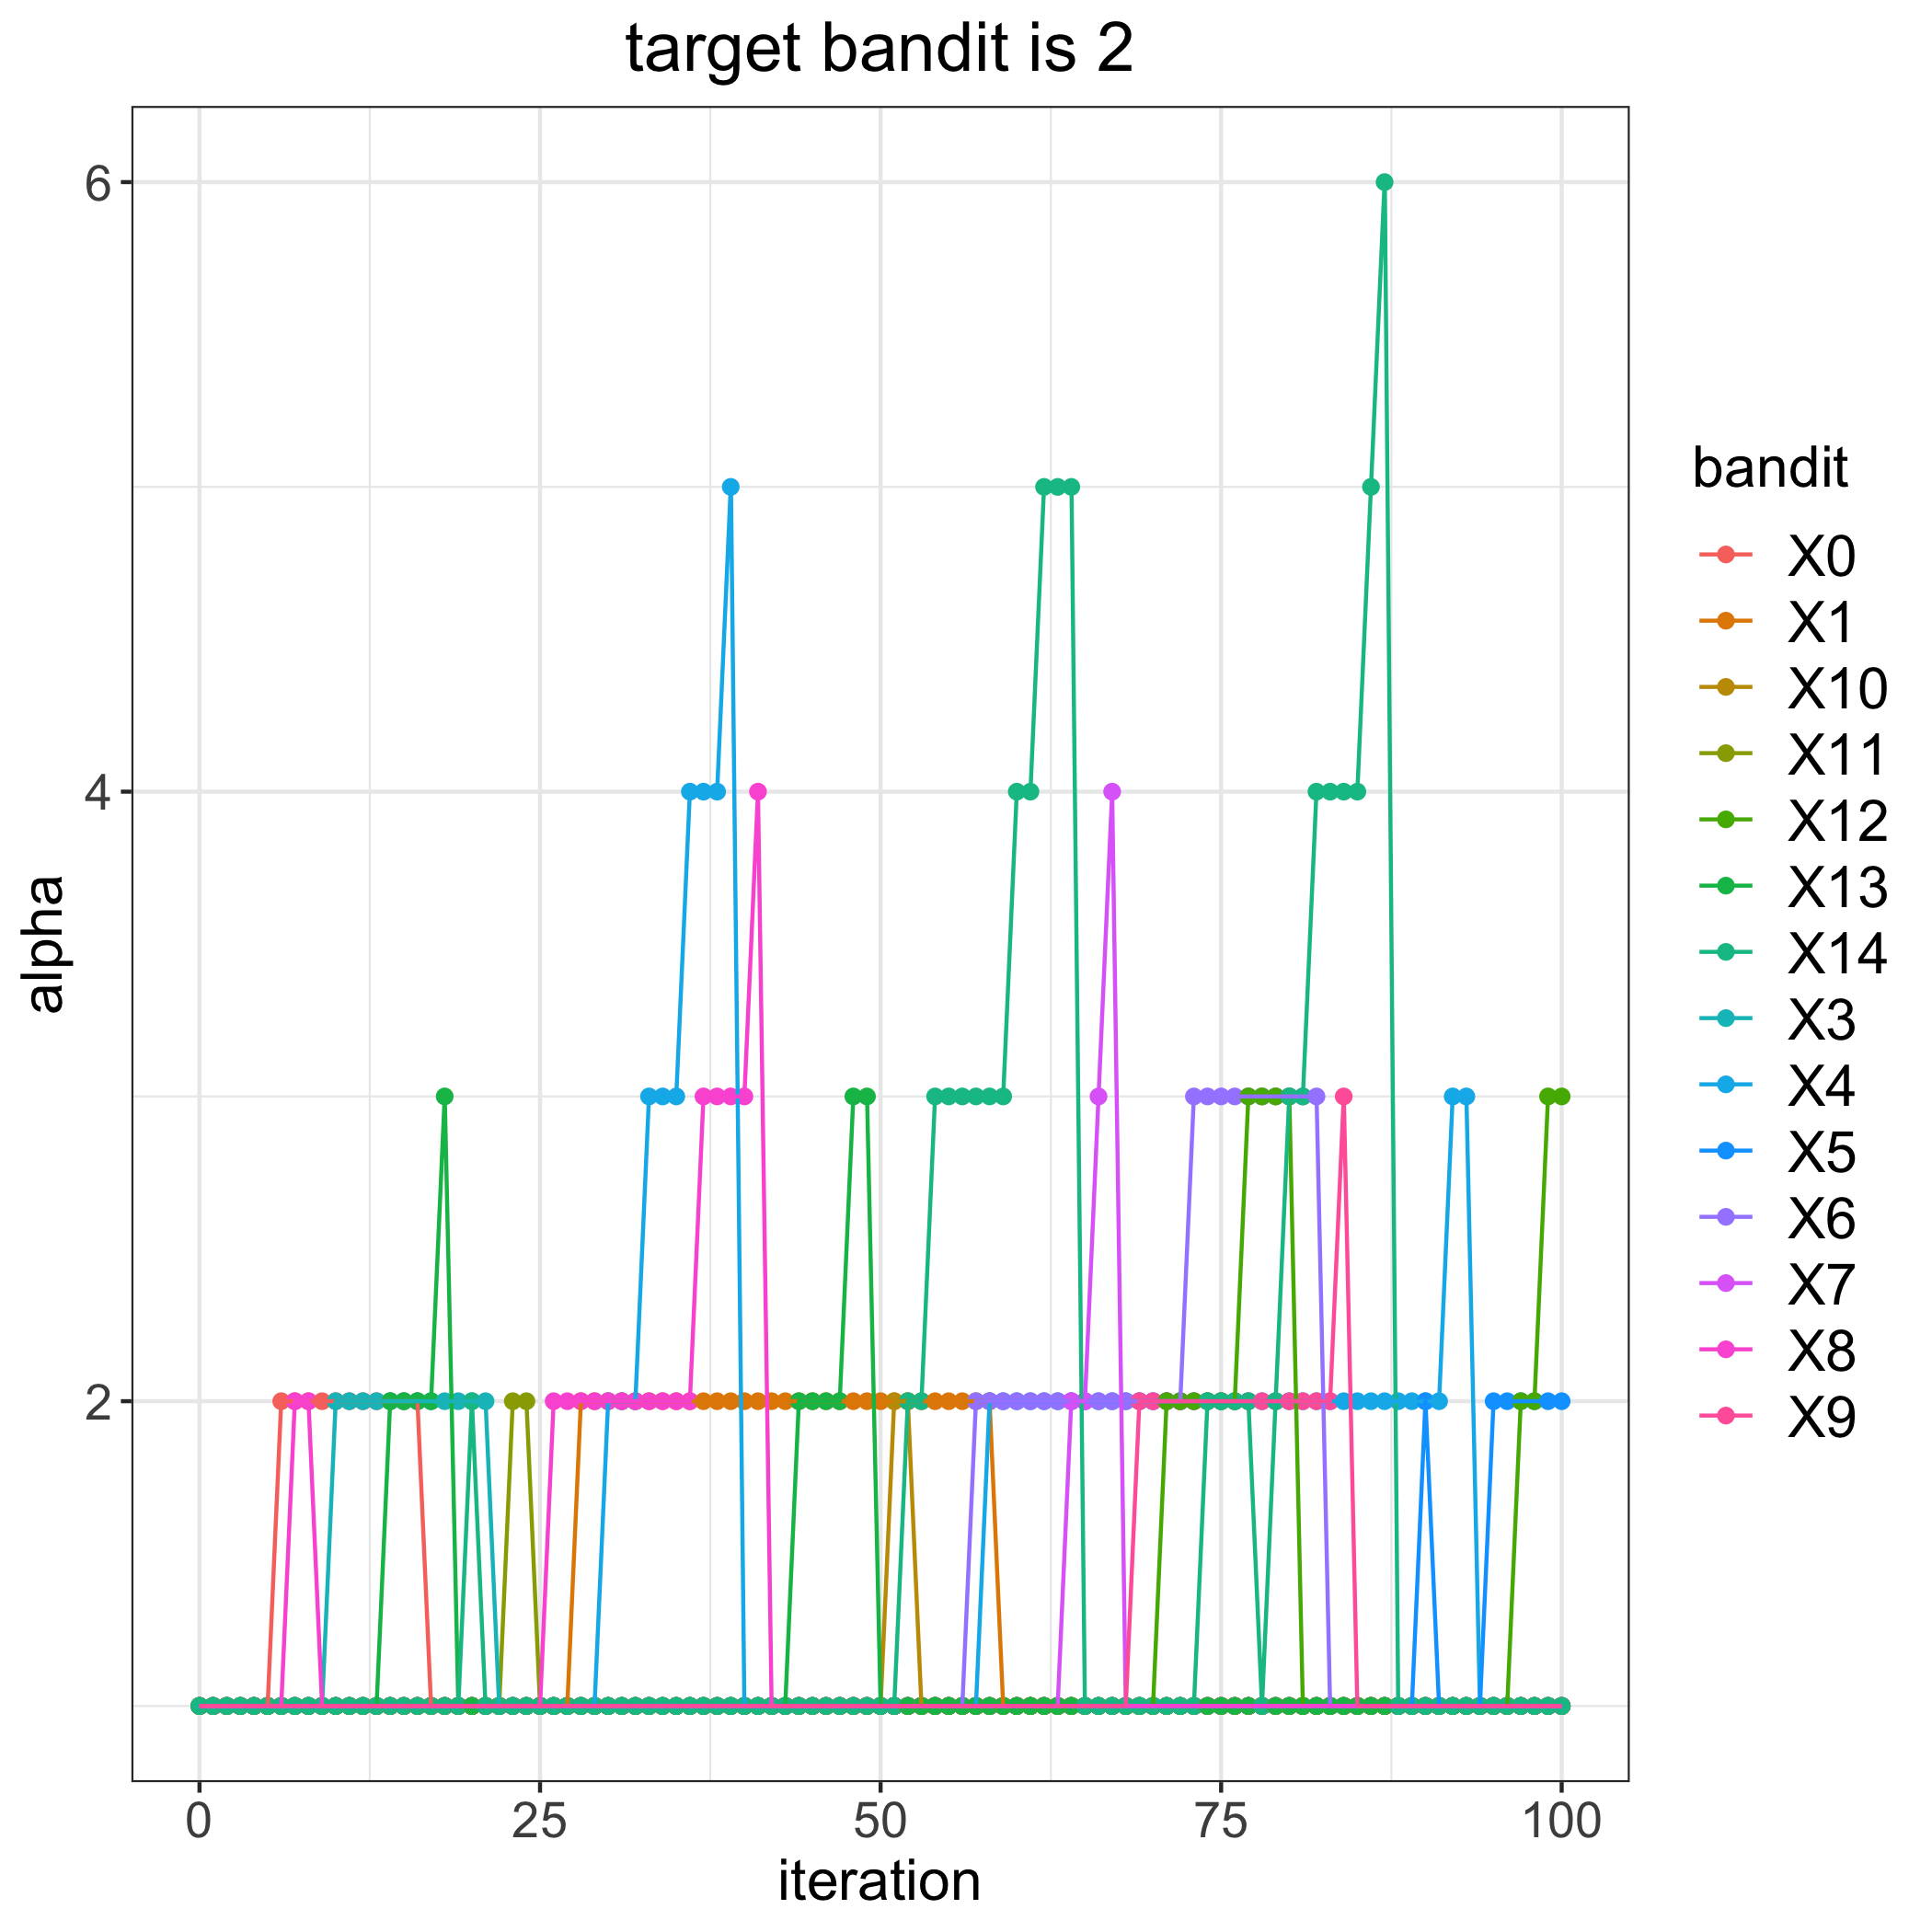

Source data for this figure (header and first rows):
, 0, 1, 3, 4, 5, 6, 7, 8, 9, 10, 11, 12, 13, 14
0, 1, 1, 1, 1, 1, 1, 1, 1, 1, 1, 1, 1, 1, 1
1, 1, 1, 1, 1, 1, 1, 1, 1, 1, 1, 1, 1, 1, 1
2, 1, 1, 1, 1, 1, 1, 1, 1, 1, 1, 1, 1, 1, 1
3, 1, 1, 1, 1, 1, 1, 1, 1, 1, 1, 1, 1, 1, 1
4, 1, 1, 1, 1, 1, 1, 1, 1, 1, 1, 1, 1, 1, 1
5, 1, 1, 1, 1, 1, 1, 1, 1, 1, 1, 1, 1, 1, 1
6, 2, 1, 1, 1, 1, 1, 1, 1, 1, 1, 1, 1, 1, 1
7, 2, 1, 1, 1, 1, 1, 1, 2, 1, 1, 1, 1, 1, 1
8, 2, 1, 1, 1, 1, 1, 1, 2, 1, 1, 1, 1, 1, 1
9, 2, 1, 1, 1, 1, 1, 1, 1, 1, 1, 1, 1, 1, 1
10, 2, 1, 2, 1, 1, 1, 1, 1, 1, 1, 1, 1, 1, 1
11, 2, 1, 2, 1, 1, 1, 1, 1, 1, 1, 1, 1, 1, 1
12, 2, 1, 2, 1, 1, 1, 1, 1, 1, 1, 1, 1, 1, 1
13, 2, 1, 2, 1, 1, 1, 1, 1, 1, 1, 1, 1, 1, 1
14, 2, 1, 2, 1, 1, 1, 1, 1, 1, 1, 1, 1, 2, 1
15, 2, 1, 2, 1, 1, 1, 1, 1, 1, 1, 1, 1, 2, 1
16, 2, 1, 2, 1, 1, 1, 1, 1, 1, 1, 1, 1, 2, 1
17, 1, 1, 2, 1, 1, 1, 1, 1, 1, 1, 1, 1, 2, 1
18, 1, 1, 2, 1, 1, 1, 1, 1, 1, 1, 1, 1, 3, 1
19, 1, 1, 2, 1, 1, 1, 1, 1, 1, 1, 1, 1, 1, 1
20, 1, 1, 2, 1, 1, 1, 1, 1, 1, 1, 1, 1, 1, 2
21, 1, 1, 2, 1, 1, 1, 1, 1, 1, 1, 1, 1, 1, 1
22, 1, 1, 1, 1, 1, 1, 1, 1, 1, 1, 1, 1, 1, 1
23, 1, 1, 1, 1, 1, 1, 1, 1, 1, 1, 2, 1, 1, 1
24, 1, 1, 1, 1, 1, 1, 1, 1, 1, 1, 2, 1, 1, 1
25, 1, 1, 1, 1, 1, 1, 1, 1, 1, 1, 1, 1, 1, 1
26, 1, 1, 1, 1, 1, 1, 1, 2, 1, 1, 1, 1, 1, 1
27, 1, 1, 1, 1, 1, 1, 1, 2, 1, 1, 1, 1, 1, 1
28, 1, 2, 1, 1, 1, 1, 1, 2, 1, 1, 1, 1, 1, 1
29, 1, 2, 1, 1, 1, 1, 1, 2, 1, 1, 1, 1, 1, 1
30, 1, 2, 1, 2, 1, 1, 1, 2, 1, 1, 1, 1, 1, 1
31, 1, 2, 1, 2, 1, 1, 1, 2, 1, 1, 1, 1, 1, 1
32, 1, 2, 1, 2, 1, 1, 1, 2, 1, 1, 1, 1, 1, 1
33, 1, 2, 1, 3, 1, 1, 1, 2, 1, 1, 1, 1, 1, 1
34, 1, 2, 1, 3, 1, 1, 1, 2, 1, 1, 1, 1, 1, 1
35, 1, 2, 1, 3, 1, 1, 1, 2, 1, 1, 1, 1, 1, 1
36, 1, 2, 1, 4, 1, 1, 1, 2, 1, 1, 1, 1, 1, 1
37, 1, 2, 1, 4, 1, 1, 1, 3, 1, 1, 1, 1, 1, 1
38, 1, 2, 1, 4, 1, 1, 1, 3, 1, 1, 1, 1, 1, 1
39, 1, 2, 1, 5, 1, 1, 1, 3, 1, 1, 1, 1, 1, 1
40, 1, 2, 1, 1, 1, 1, 1, 3, 1, 1, 1, 1, 1, 1
41, 1, 2, 1, 1, 1, 1, 1, 4, 1, 1, 1, 1, 1, 1
42, 1, 2, 1, 1, 1, 1, 1, 1, 1, 1, 1, 1, 1, 1
43, 1, 2, 1, 1, 1, 1, 1, 1, 1, 1, 1, 1, 1, 1
44, 1, 2, 1, 1, 1, 1, 1, 1, 1, 1, 1, 1, 2, 1
45, 1, 2, 1, 1, 1, 1, 1, 1, 1, 1, 1, 1, 2, 1
46, 1, 2, 1, 1, 1, 1, 1, 1, 1, 1, 1, 1, 2, 1
47, 1, 2, 1, 1, 1, 1, 1, 1, 1, 1, 1, 1, 2, 1
48, 1, 2, 1, 1, 1, 1, 1, 1, 1, 1, 1, 1, 3, 1
49, 1, 2, 1, 1, 1, 1, 1, 1, 1, 1, 1, 1, 3, 1
50, 1, 2, 1, 1, 1, 1, 1, 1, 1, 1, 1, 1, 1, 1
51, 1, 2, 1, 1, 1, 1, 1, 1, 1, 2, 1, 1, 1, 1
52, 1, 2, 1, 1, 1, 1, 1, 1, 1, 2, 1, 1, 1, 2
53, 1, 2, 1, 1, 1, 1, 1, 1, 1, 1, 1, 1, 1, 2
54, 1, 2, 1, 1, 1, 1, 1, 1, 1, 1, 1, 1, 1, 3
55, 1, 2, 1, 1, 1, 1, 1, 1, 1, 1, 1, 1, 1, 3
56, 1, 2, 1, 1, 1, 1, 1, 1, 1, 1, 1, 1, 1, 3
57, 1, 2, 1, 1, 1, 2, 1, 1, 1, 1, 1, 1, 1, 3
58, 1, 2, 1, 2, 1, 2, 1, 1, 1, 1, 1, 1, 1, 3
59, 1, 1, 1, 2, 1, 2, 1, 1, 1, 1, 1, 1, 1, 3
... 41 more rows
